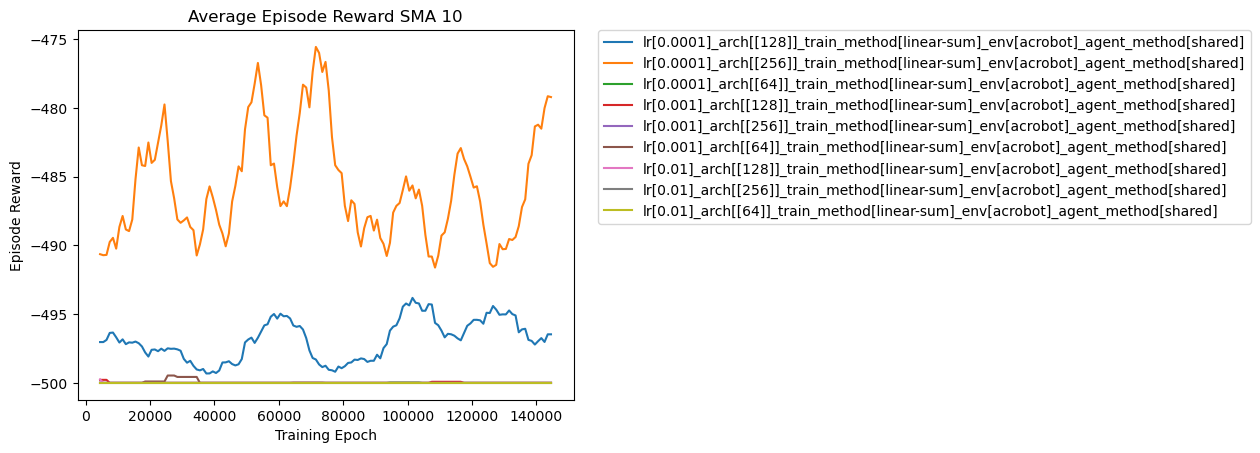

Data behind this chart, as committed beside it:
index, epoch, cum_reward_avg, lr, arch, train_method, env, agent_method
281, 144500, -479.2, 0.0001, [256], linear-sum, acrobot, shared
140, 144500, -496.5, 0.0001, [128], linear-sum, acrobot, shared
422, 144500, -500.0, 0.0001, [64], linear-sum, acrobot, shared
563, 144500, -500.0, 0.001, [128], linear-sum, acrobot, shared
704, 144500, -500.0, 0.001, [256], linear-sum, acrobot, shared
845, 144500, -500.0, 0.001, [64], linear-sum, acrobot, shared
986, 144500, -500.0, 0.01, [128], linear-sum, acrobot, shared
1127, 144500, -500.0, 0.01, [256], linear-sum, acrobot, shared
1268, 144500, -500.0, 0.01, [64], linear-sum, acrobot, shared
280, 143500, -479.1, 0.0001, [256], linear-sum, acrobot, shared
139, 143500, -496.5, 0.0001, [128], linear-sum, acrobot, shared
421, 143500, -500.0, 0.0001, [64], linear-sum, acrobot, shared
562, 143500, -500.0, 0.001, [128], linear-sum, acrobot, shared
703, 143500, -500.0, 0.001, [256], linear-sum, acrobot, shared
844, 143500, -500.0, 0.001, [64], linear-sum, acrobot, shared
985, 143500, -500.0, 0.01, [128], linear-sum, acrobot, shared
1126, 143500, -500.0, 0.01, [256], linear-sum, acrobot, shared
1267, 143500, -500.0, 0.01, [64], linear-sum, acrobot, shared
279, 142500, -480, 0.0001, [256], linear-sum, acrobot, shared
138, 142500, -497, 0.0001, [128], linear-sum, acrobot, shared
420, 142500, -500.0, 0.0001, [64], linear-sum, acrobot, shared
561, 142500, -500.0, 0.001, [128], linear-sum, acrobot, shared
702, 142500, -500.0, 0.001, [256], linear-sum, acrobot, shared
843, 142500, -500.0, 0.001, [64], linear-sum, acrobot, shared
984, 142500, -500.0, 0.01, [128], linear-sum, acrobot, shared
1125, 142500, -500.0, 0.01, [256], linear-sum, acrobot, shared
1266, 142500, -500.0, 0.01, [64], linear-sum, acrobot, shared
278, 141500, -481.5, 0.0001, [256], linear-sum, acrobot, shared
137, 141500, -496.7, 0.0001, [128], linear-sum, acrobot, shared
419, 141500, -500.0, 0.0001, [64], linear-sum, acrobot, shared
560, 141500, -500.0, 0.001, [128], linear-sum, acrobot, shared
701, 141500, -500.0, 0.001, [256], linear-sum, acrobot, shared
842, 141500, -500.0, 0.001, [64], linear-sum, acrobot, shared
983, 141500, -500.0, 0.01, [128], linear-sum, acrobot, shared
1124, 141500, -500.0, 0.01, [256], linear-sum, acrobot, shared
1265, 141500, -500.0, 0.01, [64], linear-sum, acrobot, shared
277, 140500, -481.2, 0.0001, [256], linear-sum, acrobot, shared
136, 140500, -497, 0.0001, [128], linear-sum, acrobot, shared
418, 140500, -500.0, 0.0001, [64], linear-sum, acrobot, shared
559, 140500, -500.0, 0.001, [128], linear-sum, acrobot, shared
700, 140500, -500.0, 0.001, [256], linear-sum, acrobot, shared
841, 140500, -500.0, 0.001, [64], linear-sum, acrobot, shared
982, 140500, -500.0, 0.01, [128], linear-sum, acrobot, shared
1123, 140500, -500.0, 0.01, [256], linear-sum, acrobot, shared
1264, 140500, -500.0, 0.01, [64], linear-sum, acrobot, shared
276, 139500, -481.3, 0.0001, [256], linear-sum, acrobot, shared
135, 139500, -497.2, 0.0001, [128], linear-sum, acrobot, shared
417, 139500, -500.0, 0.0001, [64], linear-sum, acrobot, shared
558, 139500, -500.0, 0.001, [128], linear-sum, acrobot, shared
699, 139500, -500.0, 0.001, [256], linear-sum, acrobot, shared
840, 139500, -500.0, 0.001, [64], linear-sum, acrobot, shared
981, 139500, -500.0, 0.01, [128], linear-sum, acrobot, shared
1122, 139500, -500.0, 0.01, [256], linear-sum, acrobot, shared
1263, 139500, -500.0, 0.01, [64], linear-sum, acrobot, shared
275, 138500, -483.4, 0.0001, [256], linear-sum, acrobot, shared
134, 138500, -496.9, 0.0001, [128], linear-sum, acrobot, shared
416, 138500, -500.0, 0.0001, [64], linear-sum, acrobot, shared
557, 138500, -500.0, 0.001, [128], linear-sum, acrobot, shared
698, 138500, -500.0, 0.001, [256], linear-sum, acrobot, shared
839, 138500, -500.0, 0.001, [64], linear-sum, acrobot, shared
... 1,209 more rows
